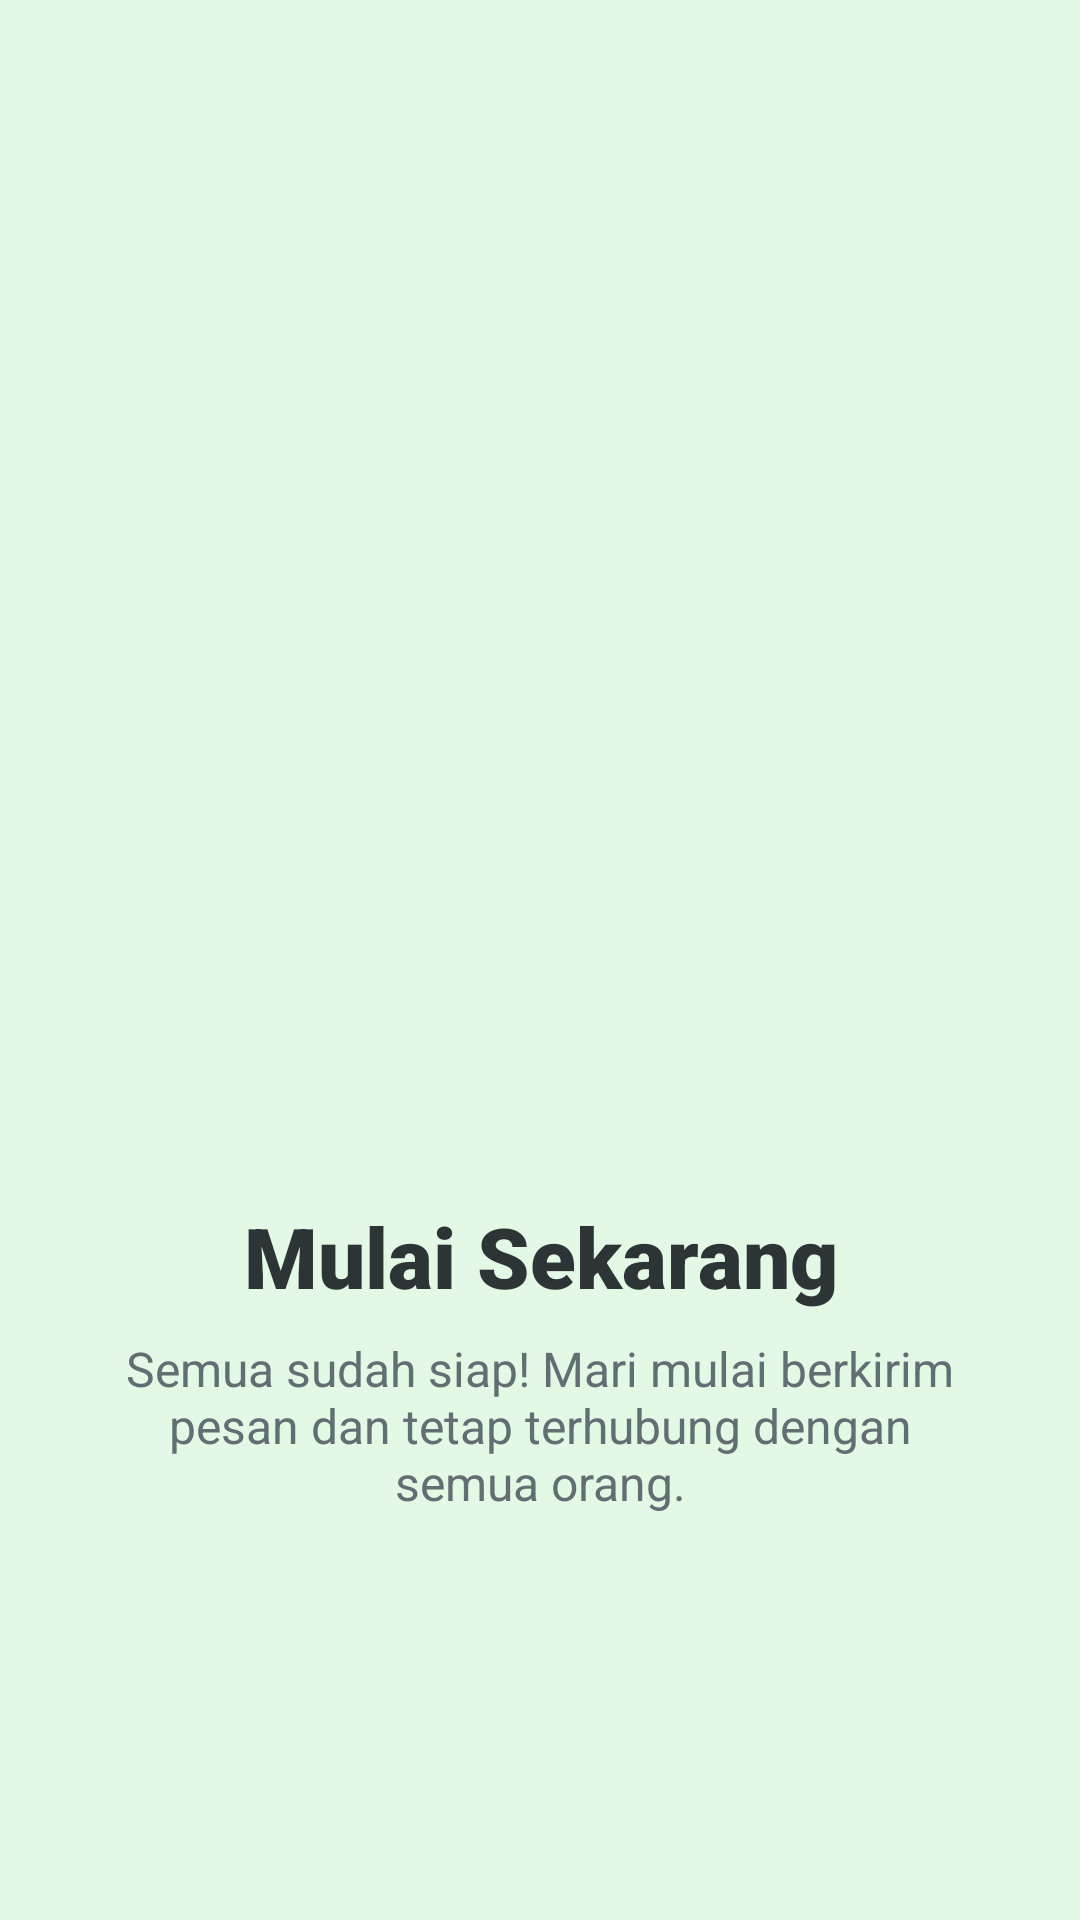

Reconstruct the res/layout file that produces this screen, plus the resources it refers to.
<!-- AndroidManifest.xml: application theme Theme.Aliya -->
<!-- res/layout/fragment_tutorial3.xml -->
<?xml version="1.0" encoding="utf-8"?>
<androidx.constraintlayout.widget.ConstraintLayout xmlns:android="http://schemas.android.com/apk/res/android"
    xmlns:app="http://schemas.android.com/apk/res-auto"
    xmlns:tools="http://schemas.android.com/tools"
    android:layout_width="match_parent"
    android:layout_height="match_parent"
    android:background="#E3F9E5"
    tools:context=".Message.tutorial.Tutorial3Fragment">

    <ImageView
        android:id="@+id/ivIcon"
        android:layout_width="200dp"
        android:layout_height="200dp"
        android:src="@drawable/check"
        app:layout_constraintBottom_toBottomOf="parent"
        app:layout_constraintEnd_toEndOf="parent"
        app:layout_constraintStart_toStartOf="parent"
        app:layout_constraintTop_toTopOf="parent"
        app:layout_constraintVertical_bias="0.4" />

    <TextView
        android:id="@+id/tvTitle"
        android:layout_width="match_parent"
        android:layout_height="wrap_content"
        android:layout_marginTop="24dp"
        android:fontFamily="sans-serif-black"
        android:text="Mulai Sekarang"
        android:textAlignment="center"
        android:textColor="#2D3436"
        android:textSize="28sp"
        android:textStyle="bold"
        app:layout_constraintTop_toBottomOf="@+id/ivIcon" />

    <TextView
        android:id="@+id/tvDescription"
        android:layout_width="match_parent"
        android:layout_height="wrap_content"
        android:layout_marginHorizontal="40dp"
        android:layout_marginTop="8dp"
        android:text="Semua sudah siap! Mari mulai berkirim pesan dan tetap terhubung dengan semua orang."
        android:textAlignment="center"
        android:textColor="#636E72"
        android:textSize="16sp"
        app:layout_constraintTop_toBottomOf="@+id/tvTitle" />

</androidx.constraintlayout.widget.ConstraintLayout>
<!-- resources referenced by this layout -->
<resources>
  <style name="Theme.Aliya" parent="Base.Theme.Aliya" />
  <style name="Base.Theme.Aliya" parent="Theme.Material3.DayNight.NoActionBar">
          
          
      </style>
</resources>
